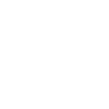
t = 0.00 s
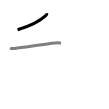
t = 1.50 s
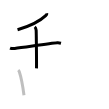
t = 3.25 s
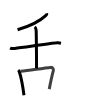
t = 4.75 s
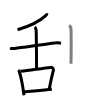
t = 6.50 s
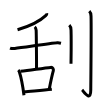
t = 8.00 s

The animated SVG that drew these frames (rendered in a browser with its animation timeline set to each time). Animation: 8 SMIL elements (animate=8); one cycle of 8.00 s.

<svg width="109px" height="109px" viewBox="0 0 px 109px" xmlns="http://www.w3.org/2000/svg" xmlns:xlink="http://www.w3.org/1999/xlink" xml:space="preserve" version="1.1"  baseProfile="full">
<path d="M46.77,13.25c0.08,0.41-0.64,1.95-1.1,2.39c-3.53,3.35-12.48,9.49-28.12,14.15" style="fill:none;stroke:black;stroke-width:3;opacity:0">
  <animate attributeType="CSS" attributeName="opacity" from="0" to="1" begin="0s" dur="1s" repeatCount="Indefinite" fill="freeze" />
</path>
<path d="M10.03,48.06c1.06,0.45,3.69,0.58,4.75,0.45c9.35-1.11,35.47-5.07,42.5-5.65c1.76-0.15,2.82,0.22,3.7,0.44" style="fill:none;stroke:black;stroke-width:3;opacity:0">
  <animate attributeType="CSS" attributeName="opacity" from="0" to="1" begin="1s" dur="1s" repeatCount="Indefinite" fill="freeze" />
</path>
<path d="M34.71,26.87c0.44,0.35,1.35,2.63,1.44,3.33c0.16,1.31,0.45,33.67,0.36,38.19" style="fill:none;stroke:black;stroke-width:3;opacity:0">
  <animate attributeType="CSS" attributeName="opacity" from="0" to="1" begin="2s" dur="1s" repeatCount="Indefinite" fill="freeze" />
</path>
<path d="M18.18,70.09c0.43,0.45,0.86,0.82,1.05,1.38c1.47,4.44,3.74,15.79,4.75,23.77" style="fill:none;stroke:black;stroke-width:3;opacity:0">
  <animate attributeType="CSS" attributeName="opacity" from="0" to="1" begin="3s" dur="1s" repeatCount="Indefinite" fill="freeze" />
</path>
<path d="M20.55,71.35c11.2-1.34,23.85-3.41,30.15-3.96c2.3-0.2,2.97,2.04,2.64,3.23c-1.26,4.52-2.58,10.64-4.08,18.48" style="fill:none;stroke:black;stroke-width:3;opacity:0">
  <animate attributeType="CSS" attributeName="opacity" from="0" to="1" begin="4s" dur="1s" repeatCount="Indefinite" fill="freeze" />
</path>
<path d="M24.27,91.78c6.61-0.67,18.5-1.42,27.57-2.46" style="fill:none;stroke:black;stroke-width:3;opacity:0">
  <animate attributeType="CSS" attributeName="opacity" from="0" to="1" begin="5s" dur="1s" repeatCount="Indefinite" fill="freeze" />
</path>
<path d="M69.27,25.08c0.98,0.92,1.67,1.99,1.76,5.02C71.42,44.66,71,58.79,71,63.75" style="fill:none;stroke:black;stroke-width:3;opacity:0">
  <animate attributeType="CSS" attributeName="opacity" from="0" to="1" begin="6s" dur="1s" repeatCount="Indefinite" fill="freeze" />
</path>
<path d="M89.27,11.08c0.98,0.92,1.67,1.99,1.76,5.02c0.4,14.55-0.26,68.66-0.26,73.62c0,13.14-7.21,1.5-8.71,0.25" style="fill:none;stroke:black;stroke-width:3;opacity:0">
  <animate attributeType="CSS" attributeName="opacity" from="0" to="1" begin="7s" dur="1s" repeatCount="Indefinite" fill="freeze" />
</path>
</svg>
